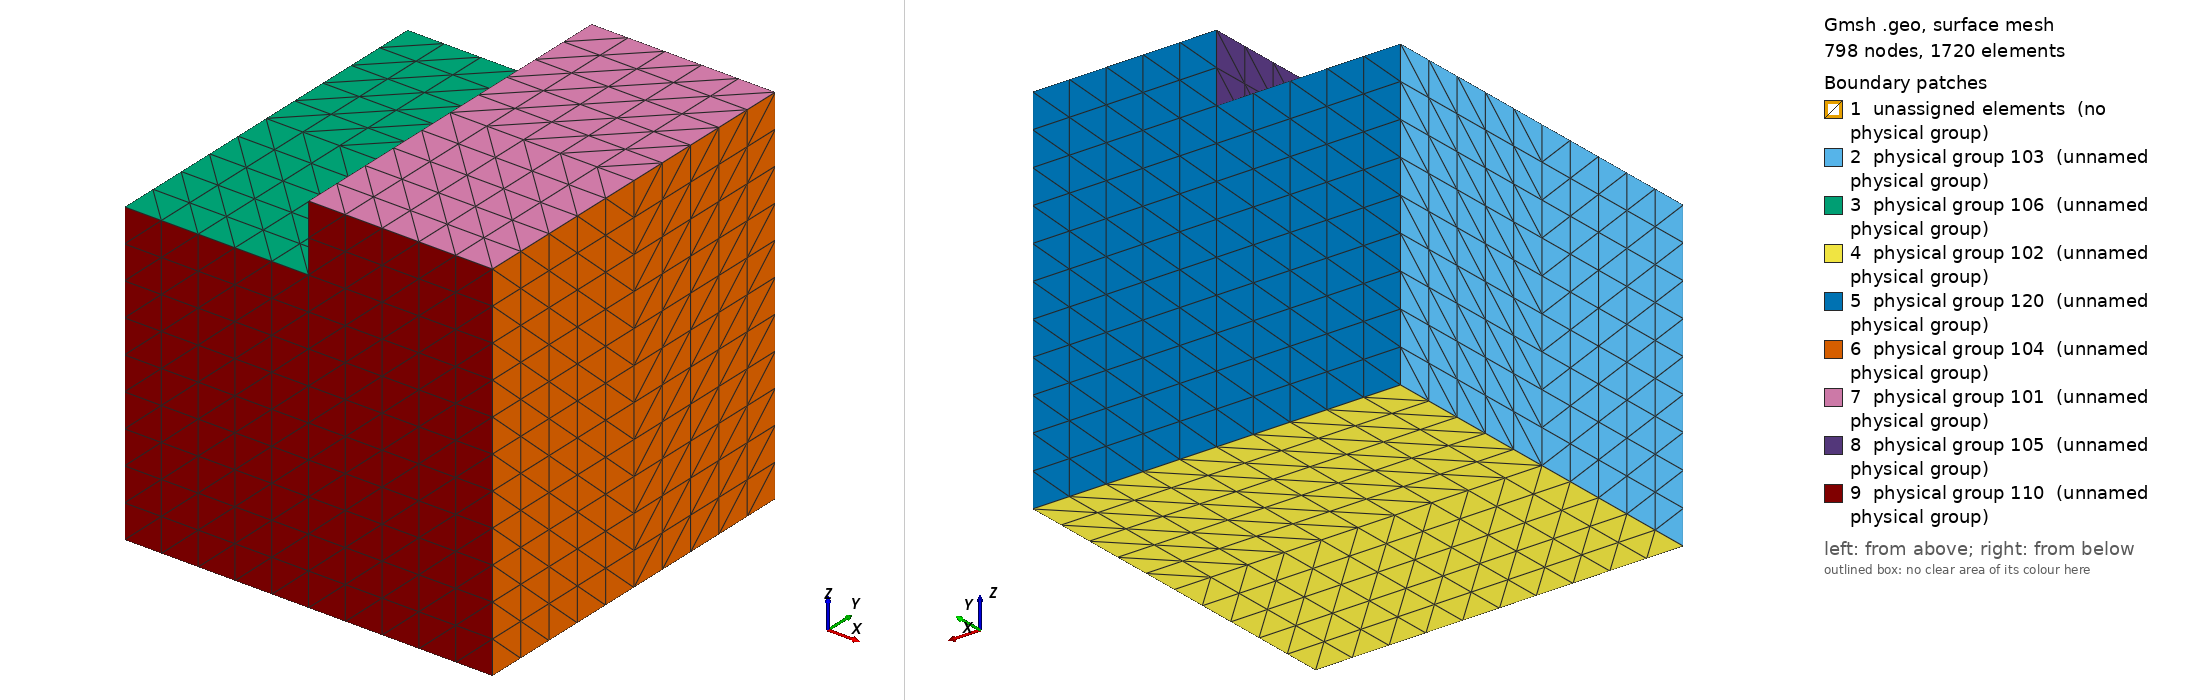

Gmsh geometry script, surface-meshed: 798 nodes, 1720 surface elements. Boundary patches (legend numbers): 1 unassigned elements (no physical group), 2 physical group 103 (unnamed physical group), 3 physical group 106 (unnamed physical group), 4 physical group 102 (unnamed physical group), 5 physical group 120 (unnamed physical group), 6 physical group 104 (unnamed physical group), 7 physical group 101 (unnamed physical group), 8 physical group 105 (unnamed physical group), 9 physical group 110 (unnamed physical group). Left view from above one corner, right view from below the opposite corner. Legend entries are the model's physical surfaces; 'unassigned elements' are surfaces in no physical group. The drawing asked Gmsh for element sizes between 1% and 20% of the model's largest extent; the script's own settings can give other sizes.

=== sym_shelf3d.geo (drawn) ===
// In xy-plane, z unused
// Define km
km=1000.0;

//aspect=1000.0;
aspect=1.0;
// Ice shelf front depth
iceshelffrontdepth=0.2*km;
// Ice shelf depth below front (draft + additional depth below max draft)
oceandepthminusfront=0.9*km;
// Shelf length
shelflength=0.55*km * aspect;
// Open ocean length
oceanlength=0.55*km * aspect;
//oceanwidth
oceanwidth= shelflength+oceanlength;

// Southern boundary
Point(1) = {0,0.5*oceanwidth,0};
Extrude {0,0, oceandepthminusfront} {
Point{1}; Layers{9};
}
// Extrude north in latitude
//Line(1) = {1,2};
Extrude {shelflength,0,0} {
Line{1}; Layers{5};
}
// Extrude north in latitude again
//Line(2) = {3,4};
//Line(3) = {1,2};
//Line(4) = {2,3};
Extrude {oceanlength,0,0} {
Line{2}; Layers{5};
}
// Extrude up vertically, creating ice shelf front
//Line(6) = {5,6};
//Line(7) = {3,5};
//Line(8) = {4,6};
Extrude {0,0, iceshelffrontdepth} {
Line{8}; Layers{2};
}
//Line(10) = {4,7};
//Line(11) = {6,8};
//Line(12) = {7,8};

//for 3D
/*Extrude {0,oceanwidth,0} {*/
/*Surface{5,9,13}; Layers{10};*/
/*}*/
Extrude {0,0.5*oceanwidth,0} {
Surface{5,9,13}; Layers{5};
}

Extrude {0,-0.5*oceanwidth,0} {
Surface{5,9,13}; Layers{5};
}

/*Extrude {0,oceanwidth,0} {*/
/*Surface{9}; Layers{10};*/
/*}*/
/*Extrude {0,oceanwidth,0} {*/
/*Surface{13}; Layers{10};*/
/*}*/

// Boundaries
// Ocean free surface
Physical Surface(101) = {140,74};
// Bottom
Physical Surface(102) = {34,56,122,100};
// South
Physical Surface(103) = {22,88};
// North
Physical Surface(104) = {52,70,136,118};
// Ice front
Physical Surface(105) = {78,144};
// Ice slope
Physical Surface(106) = {26,92};
// East
Physical Surface(110) = {145,123,101};
// West
Physical Surface(120) = {35,57,79};

Physical Volume(49) = {1,2,3,4,5,6};
